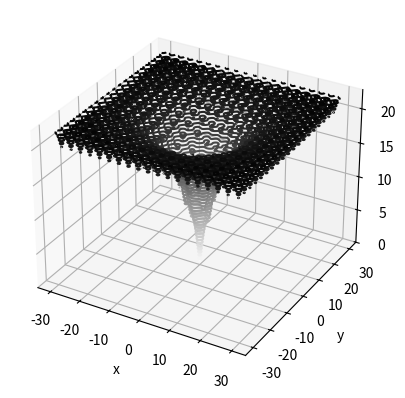

Generate this figure with matplotlib:

import math
import numpy as np

import matplotlib.pyplot as plt



# hypercube [-32.768, 32.768] 
# minimize (min = 0)
# takes a list as an input,  adapts to the dimension automatically
def AckleyFun(x):

    a = 20
    b = 0.2
    c = 2
    x = np.array(x)
    n = len(x)  
    return -a*np.exp(-b*np.sqrt(np.sum(x*x)/n)) - np.exp(np.sum(np.cos(c*x))/n)+a+np.exp(1)
    


if __name__ == "__main__":
    x = np.linspace(-30,30,300)
    y = np.linspace(-30,30,300)
    X,Y = np.meshgrid(x,y)

    Z = np.array([[AckleyFun(np.array([xi,yi])) for xi,yi in zip(xj,yj)] for xj,yj in zip(X,Y) ]) 
    fig = plt.figure()
    ax = plt.axes(projection='3d')
    ax.contour3D(X, Y, Z, 50, cmap='binary')
    ax.set_xlabel('x')
    ax.set_ylabel('y')
    ax.set_zlabel('z')

    plt.show()

    print(f"\n{AckleyFun([1,2,10,1])}")

